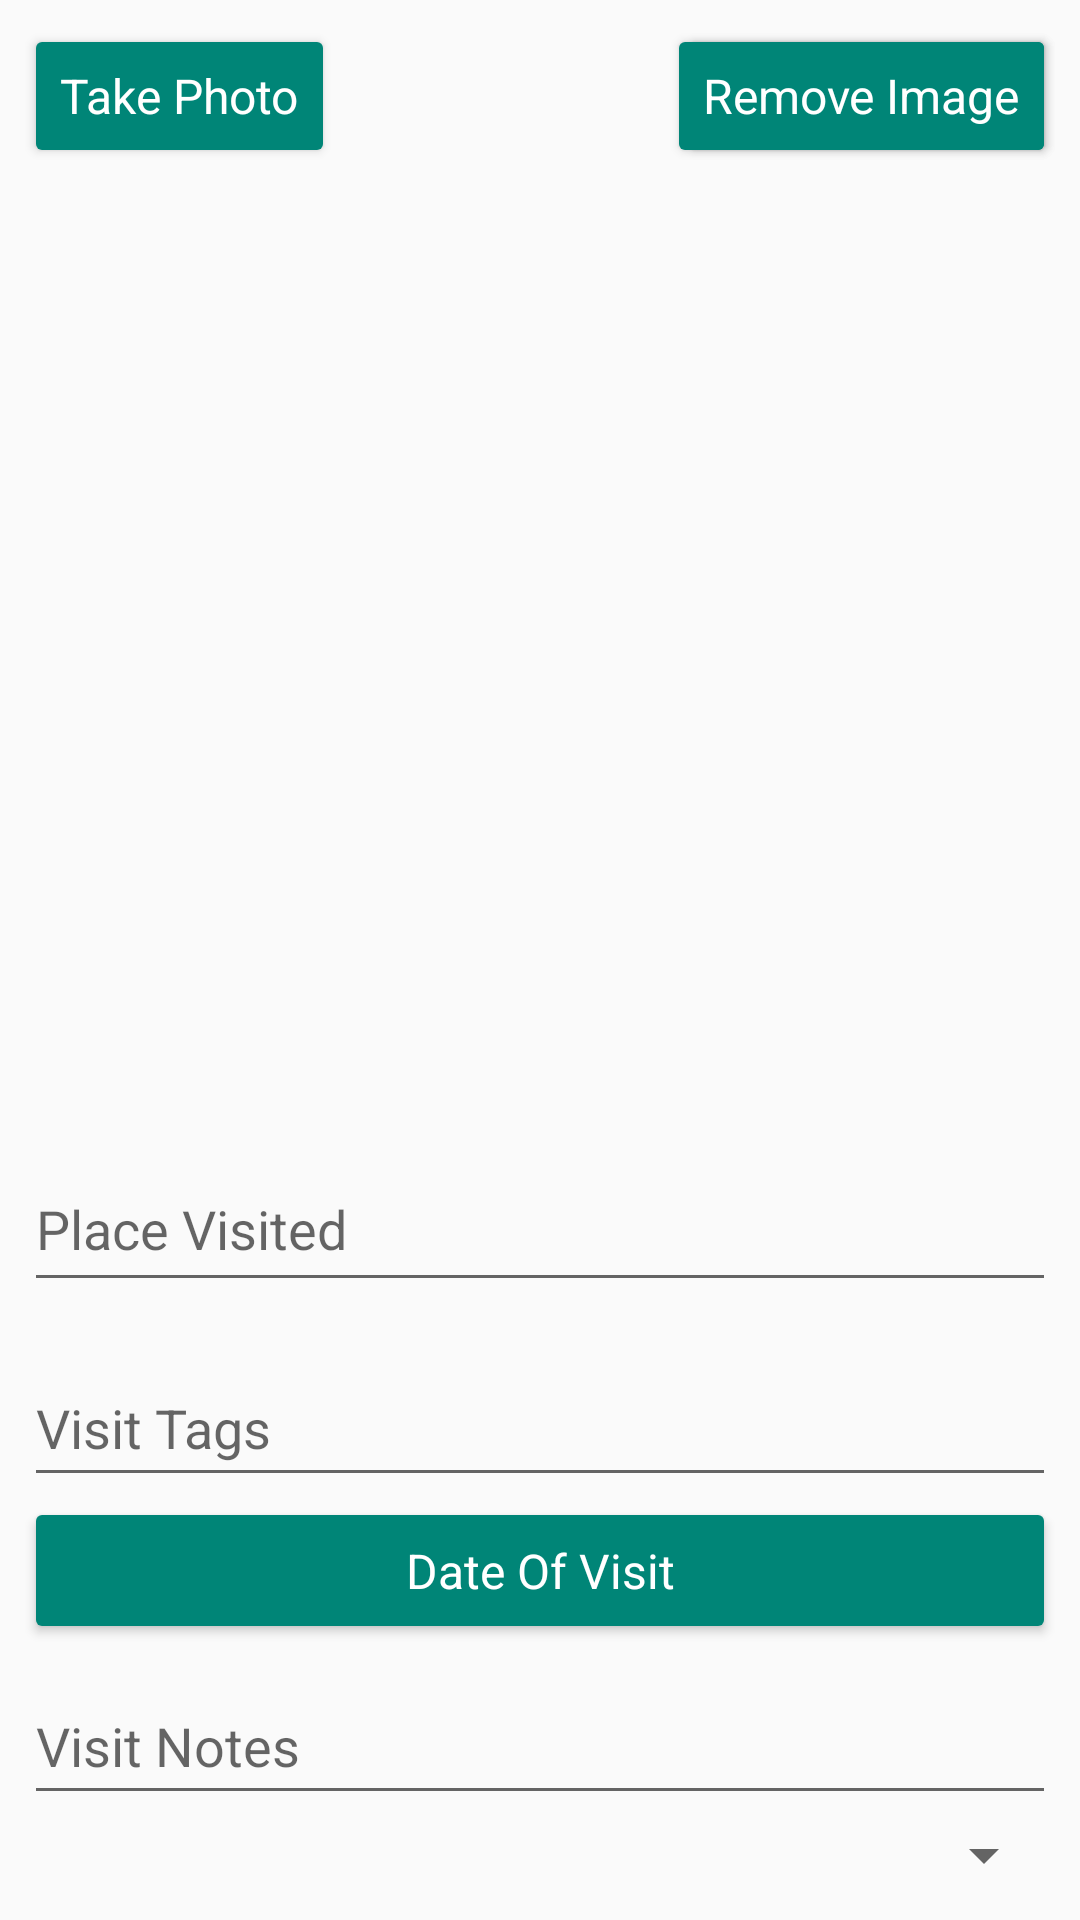

Write the Android layout XML for this screen, with the resource values it uses.
<!-- AndroidManifest.xml: application theme Theme.AppCompat.Light -->
<!-- res/layout/fragment_visit_details_edit.xml -->
<FrameLayout xmlns:android="http://schemas.android.com/apk/res/android"
    xmlns:app="http://schemas.android.com/apk/res-auto"
    xmlns:tools="http://schemas.android.com/tools"
    android:layout_width="match_parent"
    android:layout_height="match_parent"
    tools:context="me.geoking.travelkeeper.fragments.HolidayDetailsFragment">


    <android.support.constraint.ConstraintLayout
        android:layout_width="match_parent"
        android:layout_height="match_parent"
        app:layout_behavior="@string/appbar_scrolling_view_behavior"
        tools:context="me.geoking.travelkeeper.MainActivity"
        tools:showIn="@layout/app_bar_main">

        <ImageView
            android:id="@+id/visit_details_image"
            android:layout_width="0dp"
            android:layout_height="0dp"
            android:src="@drawable/side_nav_bar"
            app:layout_constraintBottom_toTopOf="@+id/visit_details_title"
            app:layout_constraintEnd_toEndOf="parent"
            app:layout_constraintStart_toStartOf="parent"
            app:layout_constraintTop_toTopOf="parent" />

        <AutoCompleteTextView
            android:id="@+id/visit_details_title"
            android:layout_width="match_parent"
            android:layout_height="52dp"
            android:layout_marginBottom="8dp"
            android:layout_marginEnd="8dp"
            android:layout_marginStart="8dp"
            android:layout_marginTop="7dp"
            android:hint="@string/title_visit_details"
            android:singleLine="true"
            android:textAppearance="@android:style/TextAppearance.Material.Medium"
            app:layout_constraintBottom_toTopOf="@+id/visit_details_tags"
            app:layout_constraintEnd_toEndOf="parent"
            app:layout_constraintHorizontal_bias="0.0"
            app:layout_constraintStart_toStartOf="parent"
            app:layout_constraintTop_toBottomOf="@+id/visit_details_image"
            app:layout_constraintVertical_bias="1.0" />

        <ImageView
            android:layout_width="wrap_content"
            android:layout_height="wrap_content"
            android:layout_alignParentEnd="true"
            android:layout_alignParentRight="true"
            android:layout_marginEnd="8dp"
            android:layout_marginStart="8dp"
            android:src="@drawable/powered_by_google_light"
            app:layout_constraintBottom_toTopOf="@+id/visit_details_tags"
            app:layout_constraintEnd_toEndOf="parent"
            app:layout_constraintHorizontal_bias="1.0"
            app:layout_constraintStart_toStartOf="parent"
            app:layout_constraintTop_toBottomOf="@+id/visit_details_title" />

        <EditText
            android:id="@+id/visit_details_tags"
            android:layout_width="match_parent"
            android:layout_height="49dp"
            android:layout_marginEnd="8dp"
            android:layout_marginStart="8dp"
            android:layout_marginTop="8dp"
            android:hint="@string/visit_details_tags"
            android:singleLine="true"
            android:textAppearance="@android:style/TextAppearance.Material.Medium"
            app:layout_constraintBottom_toTopOf="@+id/visit_details_date"
            app:layout_constraintEnd_toEndOf="parent"
            app:layout_constraintHorizontal_bias="0.0"
            app:layout_constraintStart_toStartOf="parent"
            app:layout_constraintTop_toBottomOf="@+id/visit_details_title" />

        <Button style="@style/Widget.AppCompat.Button.Colored"
            android:theme="@style/AppTheme.Button"
            android:id="@+id/visit_details_date"
            android:layout_width="0dp"
            android:layout_height="49dp"
            android:layout_marginBottom="8dp"
            android:layout_marginEnd="8dp"
            android:layout_marginStart="8dp"
            android:text="@string/visit_details_date"
            android:textAppearance="@android:style/TextAppearance.Material.Menu"
            app:layout_constraintBottom_toTopOf="@+id/visit_details_notes"
            app:layout_constraintEnd_toEndOf="parent"
            app:layout_constraintHorizontal_bias="0.0"
            app:layout_constraintStart_toStartOf="parent"
            app:layout_constraintTop_toBottomOf="@+id/visit_details_tags"
            app:layout_constraintVertical_bias="1.0" />

        <EditText
            android:id="@+id/visit_details_notes"
            android:layout_width="match_parent"
            android:layout_height="49dp"
            android:layout_marginEnd="8dp"
            android:layout_marginStart="8dp"
            android:hint="@string/visit_details_notes"
            android:inputType="textMultiLine"
            android:singleLine="false"
            app:layout_constraintBottom_toTopOf="@+id/add_visit_to_holiday"
            app:layout_constraintEnd_toEndOf="parent"
            app:layout_constraintHorizontal_bias="0.0"
            app:layout_constraintStart_toStartOf="parent"
            app:layout_constraintTop_toBottomOf="@+id/visit_details_date" />

        <Spinner
            android:id="@+id/add_visit_to_holiday"
            android:layout_width="match_parent"
            android:layout_height="27dp"
            android:layout_marginBottom="8dp"
            android:layout_marginEnd="8dp"
            android:layout_marginStart="8dp"
            android:text="@string/visit_holiday_match"
            app:layout_constraintBottom_toBottomOf="parent"
            app:layout_constraintEnd_toEndOf="parent"
            app:layout_constraintStart_toStartOf="parent"
            app:layout_constraintTop_toBottomOf="@+id/visit_details_notes" />

        <Button
            android:id="@+id/visit_details_upload"
            style="@style/Widget.AppCompat.Button.Colored"
            android:layout_width="wrap_content"
            android:layout_height="wrap_content"
            android:layout_marginBottom="8dp"
            android:layout_marginEnd="8dp"
            android:layout_marginStart="8dp"
            android:layout_marginTop="8dp"
            android:text="@string/upload"
            android:textAppearance="@android:style/TextAppearance.Material.Menu"
            android:theme="@style/AppTheme.Button"
            app:layout_constraintBottom_toBottomOf="@+id/visit_details_image"
            app:layout_constraintEnd_toEndOf="@+id/visit_details_image"
            app:layout_constraintHorizontal_bias="1.0"
            app:layout_constraintStart_toStartOf="@+id/visit_details_image"
            app:layout_constraintTop_toTopOf="@+id/visit_details_image"
            app:layout_constraintVertical_bias="0.0" />

        <Button
            android:id="@+id/visit_details_remove"
            style="@style/Widget.AppCompat.Button.Colored"
            android:layout_width="wrap_content"
            android:layout_height="wrap_content"
            android:layout_marginBottom="8dp"
            android:layout_marginEnd="8dp"
            android:layout_marginStart="8dp"
            android:layout_marginTop="8dp"
            android:text="@string/remove"
            android:textAppearance="@android:style/TextAppearance.Material.Menu"
            android:theme="@style/AppTheme.Button"
            app:layout_constraintBottom_toBottomOf="@+id/visit_details_image"
            app:layout_constraintEnd_toEndOf="@+id/visit_details_image"
            app:layout_constraintHorizontal_bias="1.0"
            app:layout_constraintStart_toStartOf="@+id/visit_details_image"
            app:layout_constraintTop_toTopOf="@+id/visit_details_image"
            app:layout_constraintVertical_bias="0.0" />

        <Button
            android:id="@+id/visit_details_camera"
            style="@style/Widget.AppCompat.Button.Colored"
            android:layout_width="wrap_content"
            android:layout_height="wrap_content"
            android:layout_marginBottom="8dp"
            android:layout_marginEnd="8dp"
            android:layout_marginStart="8dp"
            android:layout_marginTop="8dp"
            android:text="@string/camera"
            android:textAppearance="@android:style/TextAppearance.Material.Menu"
            android:theme="@style/AppTheme.Button"
            app:layout_constraintBottom_toBottomOf="@+id/visit_details_image"
            app:layout_constraintEnd_toEndOf="@+id/visit_details_image"
            app:layout_constraintHorizontal_bias="0.0"
            app:layout_constraintStart_toStartOf="@+id/visit_details_image"
            app:layout_constraintTop_toTopOf="@+id/visit_details_image"
            app:layout_constraintVertical_bias="0.0" />


    </android.support.constraint.ConstraintLayout>

</FrameLayout>
<!-- res/layout/app_bar_main.xml (included above) -->
<?xml version="1.0" encoding="utf-8"?>

<android.support.design.widget.CoordinatorLayout xmlns:android="http://schemas.android.com/apk/res/android"
    xmlns:app="http://schemas.android.com/apk/res-auto"
    xmlns:tools="http://schemas.android.com/tools"
    android:layout_width="match_parent"
    android:layout_height="match_parent"
    tools:context="me.geoking.travelkeeper.MainActivity">

    <FrameLayout
        android:id="@+id/fragment_container"
        android:layout_width="match_parent"
        android:layout_height="match_parent"
        android:layout_marginTop="?attr/actionBarSize"/>
    
    <android.support.design.widget.AppBarLayout
        android:layout_width="match_parent"
        android:layout_height="wrap_content"
        android:theme="@style/AppTheme.AppBarOverlay">

        <android.support.v7.widget.Toolbar
            android:id="@+id/toolbar"
            android:layout_width="match_parent"
            android:layout_height="?attr/actionBarSize"
            android:background="?attr/colorPrimary"
            app:popupTheme="@style/AppTheme.PopupOverlay" />

    </android.support.design.widget.AppBarLayout>

    <include layout="@layout/content_main" />

</android.support.design.widget.CoordinatorLayout>
<!-- res/layout/content_main.xml (included above) -->
<?xml version="1.0" encoding="utf-8"?>

<android.support.constraint.ConstraintLayout xmlns:android="http://schemas.android.com/apk/res/android"
    xmlns:app="http://schemas.android.com/apk/res-auto"
    xmlns:tools="http://schemas.android.com/tools"
    android:layout_width="match_parent"
    android:layout_height="match_parent"
    app:layout_behavior="@string/appbar_scrolling_view_behavior"
    tools:context="me.geoking.travelkeeper.MainActivity"
    tools:showIn="@layout/app_bar_main">



</android.support.constraint.ConstraintLayout>
<!-- resources referenced by this layout -->
<resources>
  <string name="camera">Take Photo</string>
  <string name="remove">Remove Image</string>
  <string name="title_visit_details">Place Visited</string>
  <string name="upload">Choose Image</string>
  <string name="visit_details_date">Date Of Visit</string>
  <string name="visit_details_notes">Visit Notes</string>
  <string name="visit_details_tags">Visit Tags</string>
  <string name="visit_holiday_match">Assign to holiday...</string>
  <style name="AppTheme.AppBarOverlay" parent="ThemeOverlay.AppCompat.Dark.ActionBar" />
  <style name="AppTheme.Button" parent="Widget.AppCompat.Button.Colored">
          <item name="colorButtonNormal">@color/colorPrimary</item>
          <item name="android:textColor">@color/white</item>
      </style>
  <style name="AppTheme.PopupOverlay" parent="ThemeOverlay.AppCompat.Light" />
  <color name="colorPrimary">#990000</color>
  <color name="white">#FFFFFF</color>
</resources>
